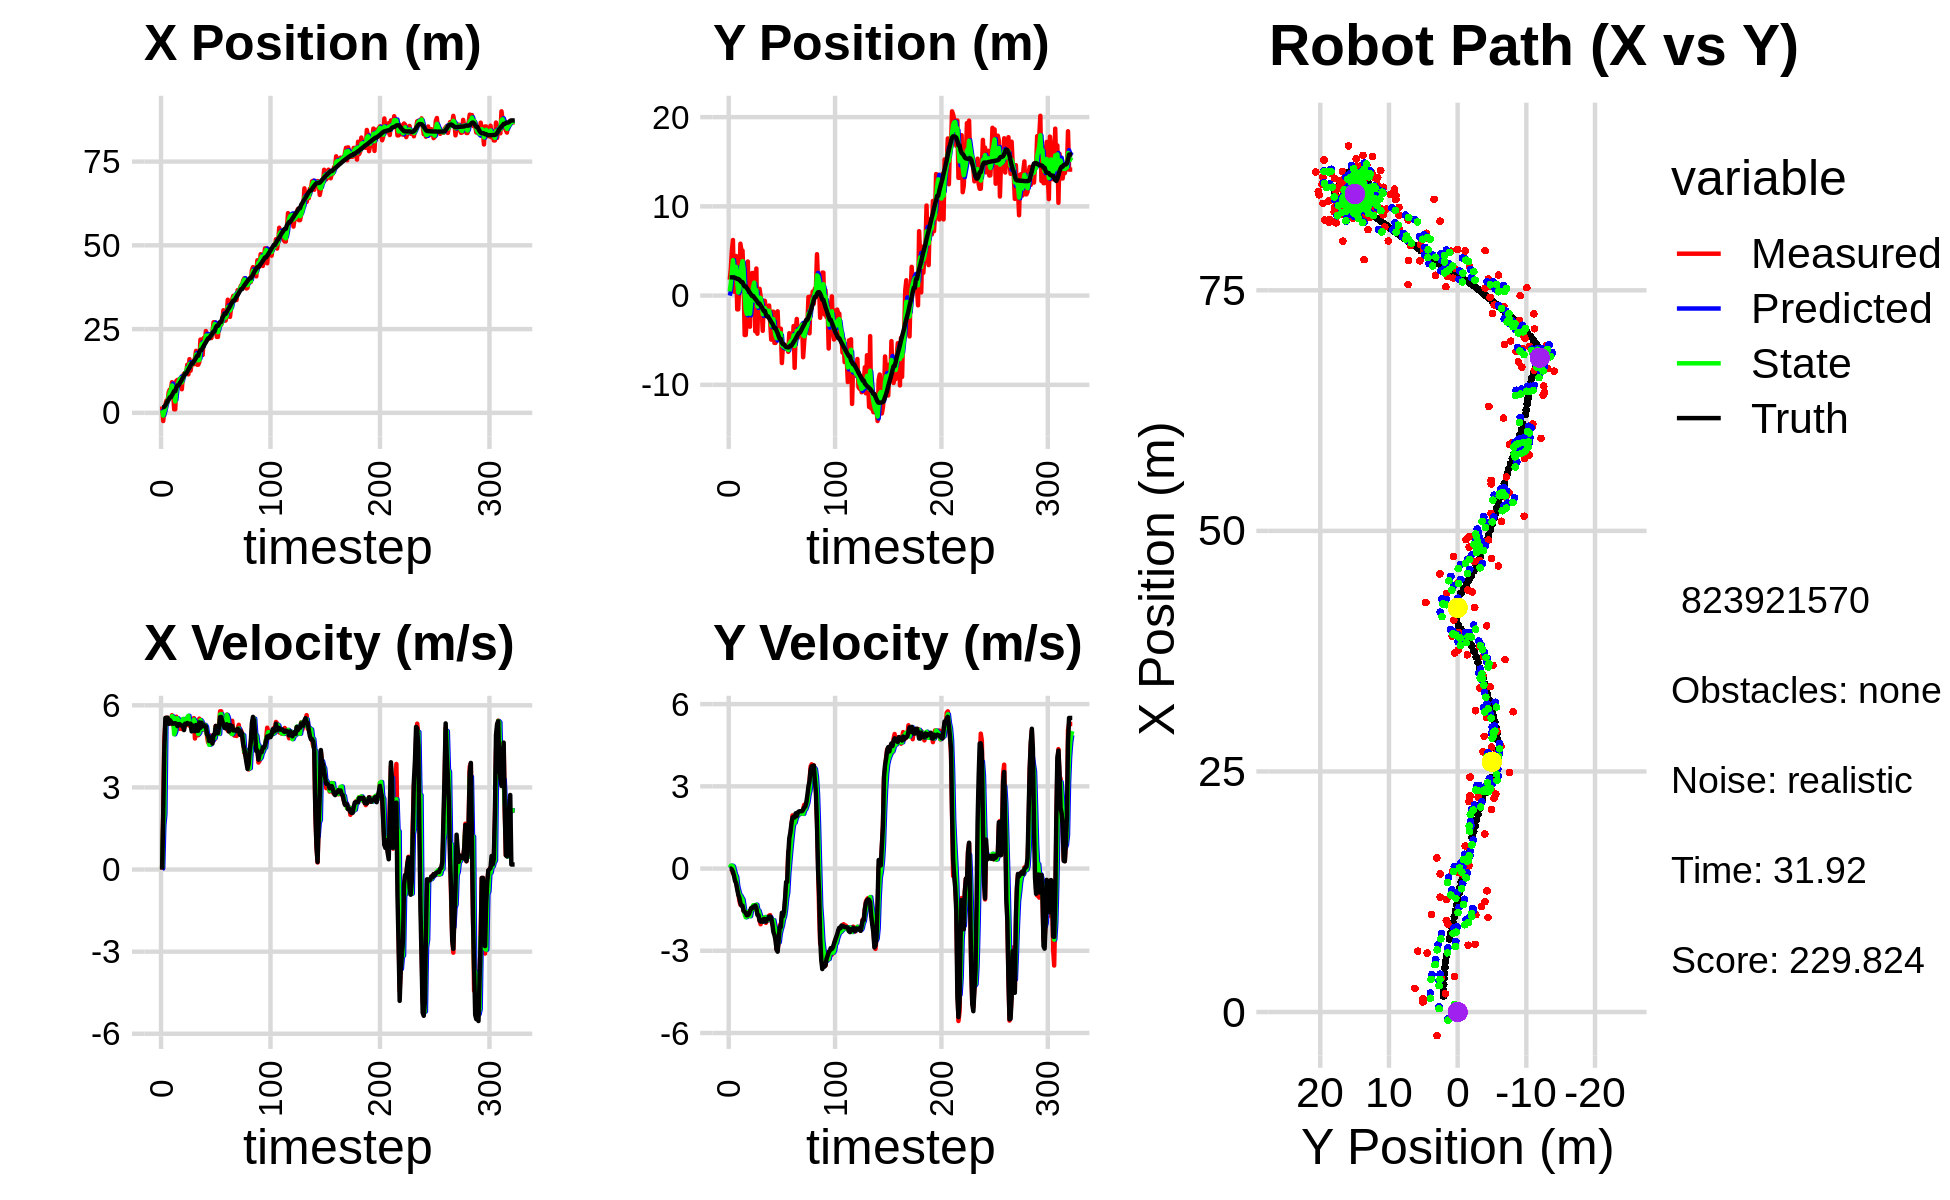

The file beside this chart, header and first rows:
0.000000000000000000e+00, 0.000000000000000000e+00, 0.000000000000000000e+00, 0.000000000000000000e+00, 0.000000000000000000e+00, 0.000000000000000000e+00, 0.000000000000000000e+00, 0.000000000000000000e+00, 0.000000000000000000e+00, 0.000000000000000000e+00, 0.000000000000000000e+00, 0.000000000000000000e+00, 1.652706265227974258e+00, 2.047150612658037439e+00, 0.000000000000000000e+00, 0.000000000000000000e+00, 0.000000000000000000e+00, -4.824500356335192919e-04
1.900500401654986238e+00, 1.779237985251344245e+00, 0.000000000000000000e+00, 0.000000000000000000e+00, 0.000000000000000000e+00, 0.000000000000000000e+00, 0.000000000000000000e+00, 0.000000000000000000e+00, 7.667924277294020374e-01, 4.739644256820157997e-01, 5.053160221300636440e-02, 3.068613355642205512e-02, 1.652706265227974258e+00, 2.047150612658037439e+00, 0.000000000000000000e+00, 0.000000000000000000e+00, 0.000000000000000000e+00, -4.413420392666012049e-04
-2.448321700598616424e+00, 3.000496444822655207e+00, 1.994999328602530486e+00, 1.642528920458832722e-03, 7.718455879507026829e-01, 4.770330390376579799e-01, 5.053160221300636440e-02, 3.068613355642205512e-02, -8.381396985638864816e-01, 1.392901126298657255e+00, 1.579029515728259669e+00, 1.052258276175799395e-01, 1.655998349053131591e+00, 2.047150727826282157e+00, 2.000000000000000000e+00, 1.000000000000000021e-03, 2.000000000000000000e+00, -8.233228581957519054e-04
1.386308013966485397e+00, 5.043731302211912570e+00, 4.696919044731249215e+00, -2.758148088395590003e-02, -6.802367469910605147e-01, 1.403423709060415359e+00, 1.579029515728259669e+00, 1.052258276175799395e-01, 3.467830779547930176e-01, 2.703601129016249160e+00, 2.031819450533550508e+00, 1.047820166739001080e-01, 1.792453884863750124e+00, 2.047190040312610204e+00, 4.400000000000000355e+00, -3.599999999999999728e-02, 4.400000095367431641e+00, 5.872182082384824753e-03
2.459882557564963435e+00, 6.231024676825474451e+00, 5.374434552612930460e+00, -1.660743231104719053e-01, 5.499650230081480906e-01, 2.714079330683639046e+00, 2.031819450533550508e+00, 1.047820166739001080e-01, 1.432287859752823245e+00, 3.967714791277253017e+00, 5.380788721627514093e+00, 7.943705454907998287e-02, 2.220195889349242613e+00, 2.044751101683780270e+00, 5.541000000000000369e+00, -1.189999999999999947e-01, 5.541999816894531250e+00, 3.089096955955028534e-02
3.687458455343570751e+00, 4.350357548468914981e-01, 5.547352351911783330e+00, -1.714176213107165558e-01, 1.970366731915574654e+00, 3.975658496732160874e+00, 5.380788721627514093e+00, 7.943705454907998287e-02, 2.745264501207993479e+00, 2.696269393387327185e+00, 5.326524492418101886e+00, -8.047939667927841989e-02, 2.848919034122882277e+00, 2.026747037576133614e+00, 5.488000000000000433e+00, -2.710000000000000187e-01, 5.494999885559082031e+00, 3.089096955955028534e-02
3.527462668253145139e+00, 2.392393037107470199e+00, 5.360506942698971322e+00, -3.191615393193280581e-01, 3.277916950449803579e+00, 2.688221453719399356e+00, 5.326524492418101886e+00, -8.047939667927841989e-02, 3.395017260000143811e+00, 2.576571776886032783e+00, 5.354443867634762100e+00, -2.156841873688603028e-01, 3.480457425351130230e+00, 1.990781767476283992e+00, 5.549000000000000377e+00, -4.500000000000000111e-01, 5.566999912261962891e+00, 5.946922674775123596e-02
6.123631357633968264e+00, 4.436655862959169028e+00, 5.488693235323387043e+00, -5.171225142051345536e-01, 3.930461646763620198e+00, 2.555003358149146919e+00, 5.354443867634762100e+00, -2.156841873688603028e-01, 4.933154360868003963e+00, 3.222240836381683682e+00, 5.409290062161011825e+00, -3.046541967844714205e-01, 4.002796292193371741e+00, 1.945066078127115405e+00, 5.320000000000000284e+00, -5.350000000000000311e-01, 5.346000194549560547e+00, 9.393866360187530518e-02
6.937973856909551706e+00, -1.540832177810344872e+00, 5.325376235167214034e+00, -6.751239008900432603e-01, 5.474083367084105589e+00, 3.191775416703236612e+00, 5.409290062161011825e+00, -3.046541967844714205e-01, 6.153938643753656734e+00, 1.486983181589322855e+00, 5.369834443347898834e+00, -6.416615619545169569e-01, 4.621463894551922635e+00, 1.868985041306765682e+00, 5.461999999999999744e+00, -7.560000000000000053e-01, 5.513999938964843750e+00, 1.261021792888641357e-01
6.937973856909551706e+00, -1.540832177810344872e+00, 5.339874028009634621e+00, -8.619892681309190285e-01, 6.690922088088446351e+00, 1.422817025393871226e+00, 5.369834443347898834e+00, -6.416615619545169569e-01, 6.802769216558573362e+00, 3.519680801637015133e-01, 5.363621477305356322e+00, -8.020948635885697398e-01, 4.621463894551922635e+00, 1.868985041306765682e+00, 5.407000000000000028e+00, -9.509999999999999565e-01, 5.489999771118164062e+00, 1.600444018840789795e-01
9.136038422460019959e+00, 1.429604365137254973e+00, 5.638023425648190035e+00, -1.159408614296527640e+00, 7.339131364289109172e+00, 2.717585938048445171e-01, 5.363621477305356322e+00, -8.020948635885697398e-01, 8.163400066567062296e+00, 6.780421486154015742e-01, 5.603295999222322799e+00, -9.452239986121846460e-01, 5.245060086105757691e+00, 1.769622786461910957e+00, 5.331000000000000405e+00, -1.060000000000000053e+00, 5.434999942779541016e+00, 2.028136402368545532e-01
6.327026068913721879e+00, 5.818516656289244970e+00, 5.520233301853789243e+00, -1.320606540776686932e+00, 8.723729666489294488e+00, 5.835197487541831096e-01, 5.603295999222322799e+00, -9.452239986121846460e-01, 7.611881818541397671e+00, 2.452715207545561160e+00, 5.569404116494069079e+00, -9.906395034350783391e-01, 5.857715725973975829e+00, 1.645952148719773911e+00, 5.325000000000000178e+00, -1.252999999999999892e+00, 5.471000194549560547e+00, 2.348169833421707153e-01
1.049176335375259006e+00, 5.046852066613739751e+00, 5.133657844627205868e+00, -1.301219879460355555e+00, 8.168822230190803779e+00, 2.353651257202053149e+00, 5.569404116494069079e+00, -9.906395034350783391e-01, 4.925114532822008506e+00, 3.311504545821459367e+00, 4.940803638205505166e+00, -1.064529768238703600e+00, 6.469875454598434494e+00, 1.501199200254972332e+00, 5.342999999999999972e+00, -1.354999999999999982e+00, 5.512000083923339844e+00, 2.482403367757797241e-01
1.049176335375259006e+00, 5.046852066613739751e+00, 5.133657844627205868e+00, -1.301219879460355555e+00, 5.419194896642559378e+00, 3.205051568997589140e+00, 4.940803638205505166e+00, -1.064529768238703600e+00, 3.398544307862068514e+00, 3.859678886835563372e+00, 5.045090837408260143e+00, -1.126970909726632941e+00, 6.469875454598434494e+00, 1.501199200254972332e+00, 5.342999999999999972e+00, -1.354999999999999982e+00, 5.512000083923339844e+00, 2.482403367757797241e-01
9.521475910770906381e+00, 1.647069349279639106e+00, 5.582331056153384097e+00, -1.540538768818417337e+00, 3.903053391602894440e+00, 3.746981795862899922e+00, 5.045090837408260143e+00, -1.126970909726632941e+00, 6.467977646798992453e+00, 2.983470684491054570e+00, 5.526585235822791375e+00, -1.386612049100055533e+00, 7.581945538515058480e+00, 1.206766201348159484e+00, 5.325000000000000178e+00, -1.546000000000000041e+00, 5.545000076293945312e+00, 2.692649364471435547e-01
9.824184775038926176e+00, -4.416837499138932088e+00, 5.334129556451685517e+00, -1.586281031801191066e+00, 7.020636170381271413e+00, 2.844809479581049239e+00, 5.526585235822791375e+00, -1.386612049100055533e+00, 8.307964185680530633e+00, 2.327573224907273364e-01, 5.526070685567782803e+00, -1.658078188056011149e+00, 8.188711285212932012e+00, 1.027182771734228339e+00, 5.240000000000000213e+00, -1.578000000000000069e+00, 5.472000122070312500e+00, 2.890544235706329346e-01
9.824184775038926176e+00, -4.416837499138932088e+00, 5.395706410215255211e+00, -1.645366527780864452e+00, 8.860571254237308736e+00, 6.694950368512619931e-02, 5.526070685567782803e+00, -1.658078188056011149e+00, 9.304191293558231379e+00, -1.540840168473918137e+00, 5.427122716519022561e+00, -1.776641489801572105e+00, 8.188711285212932012e+00, 1.027182771734228339e+00, 5.309999999999999609e+00, -1.616000000000000103e+00, 5.551000118255615234e+00, 2.959826886653900146e-01
1.011492943724363158e+01, -2.649540350339247841e+00, 5.139397411280764771e+00, -1.654024504452412003e+00, 9.846903565210133991e+00, -1.718504317454075281e+00, 5.427122716519022561e+00, -1.776641489801572105e+00, 9.948858111118969560e+00, -2.049317348028799390e+00, 5.415921839187157971e+00, -1.743735742447649395e+00, 8.795883297684754965e+00, 8.423224224220046130e-01, 5.312999999999999723e+00, -1.707999999999999963e+00, 5.580999851226806641e+00, 3.113642334938049316e-01
1.014678955104505675e+01, 3.822001292084550528e+00, 5.408727698470138456e+00, -1.747432647418442953e+00, 1.049045029503768589e+01, -2.223690922273564574e+00, 5.415921839187157971e+00, -1.743735742447649395e+00, 1.033329938086278865e+01, -5.526370342078035236e-02, 5.408338968713305661e+00, -1.579694877448111878e+00, 9.304596066517333952e+00, 6.801951666355602333e-01, 5.267000000000000348e+00, -1.699000000000000066e+00, 5.534999847412109375e+00, 3.124911487102508545e-01
7.039661765085654110e+00, -2.557257339995846479e+00, 5.136578247491027760e+00, -1.659507563714854639e+00, 1.087413327773411886e+01, -2.132331911655915568e-01, 5.408338968713305661e+00, -1.579694877448111878e+00, 9.071830507006056976e+00, -1.056593203939501624e+00, 5.344240062970527561e+00, -1.676725624822664962e+00, 9.910490154709957977e+00, 4.841328395124298578e-01, 5.262999999999999901e+00, -1.661000000000000032e+00, 5.518000125885009766e+00, 3.124911487102508545e-01
1.095656043249363698e+01, -3.486435696963930297e+00, 5.464984186061802696e+00, -1.675292440708913588e+00, 9.606254513303110087e+00, -1.224265766421768209e+00, 5.344240062970527561e+00, -1.676725624822664962e+00, 1.021661891163859970e+01, -2.035705993425934945e+00, 5.499731393014481107e+00, -1.737469386969256790e+00, 1.051498806470867819e+01, 2.962629343261937720e-01, 5.245000000000000107e+00, -1.558000000000000052e+00, 5.472000122070312500e+00, 2.974553406238555908e-01
1.169209992856318259e+01, 1.596598222045551241e+00, 5.138495796507507762e+00, -1.496585273511315650e+00, 1.076659205094004790e+01, -2.209452932122860425e+00, 5.499731393014481107e+00, -1.737469386969256790e+00, 1.116953240689404403e+01, -8.371855005624095902e-01, 5.472218339423468692e+00, -1.527045238409221461e+00, 1.111446774004230420e+01, 1.200826901193921825e-01, 5.094000000000000306e+00, -1.445999999999999952e+00, 5.296000003814697266e+00, 2.834097743034362793e-01
1.193967491410162118e+01, 2.533584310543664841e+00, 5.479924086806755135e+00, -1.494265723612081542e+00, 1.171675424083639072e+01, -9.898900244033317364e-01, 5.472218339423468692e+00, -1.527045238409221461e+00, 1.181857919142465718e+01, 2.749667921021790029e-01, 5.479825029248561741e+00, -1.416551563539463432e+00, 1.170810711380294755e+01, -4.522089810008096677e-02, 5.325999999999999623e+00, -1.455000000000000071e+00, 5.520999908447265625e+00, 2.662080526351928711e-01
1.193967491410162118e+01, 2.533584310543664841e+00, 5.273673430888698554e+00, -1.386931250348847122e+00, 1.236656169434951380e+01, 1.333116357482326542e-01, 5.479825029248561741e+00, -1.416551563539463432e+00, 1.215260716417048670e+01, 9.953953000744464319e-01, 5.451234026682527656e+00, -1.340245630262010046e+00, 1.170810711380294755e+01, -4.522089810008096677e-02, 5.304000000000000270e+00, -1.391999999999999904e+00, 5.484000205993652344e+00, 2.571680843830108643e-01
1.435468423388226533e+01, 2.534064961979121566e+00, 5.519233373046345648e+00, -1.424099996304352578e+00, 1.269773056683873946e+01, 8.613707370482454051e-01, 5.451234026682527656e+00, -1.340245630262010046e+00, 1.344939239509634810e+01, 1.459247632026132280e+00, 5.564119456513974882e+00, -1.334979371459815489e+00, 1.231917202449310977e+01, -2.066324220645890108e-01, 5.352999999999999758e+00, -1.389000000000000012e+00, 5.530000209808349609e+00, 2.525171935558319092e-01
1.148196685286633034e+01, -4.001787707671336847e+00, 5.399969282063085352e+00, -1.373869007712157364e+00, 1.400580434074774594e+01, 1.325749694880150820e+00, 5.564119456513974882e+00, -1.334979371459815489e+00, 1.281087169079270005e+01, -5.869050639081108134e-01, 5.618006538932761806e+00, -1.492508014034076069e+00, 1.293349087205031900e+01, -3.650935154616288814e-01, 5.318999999999999950e+00, -1.346999999999999975e+00, 5.486999988555908203e+00, 2.491358518600463867e-01
1.601971924265278346e+01, 3.036383106772176710e+00, 5.251693144765829047e+00, -1.336144350593710950e+00, 1.337267234468597543e+01, -7.361558653115184425e-01, 5.618006538932761806e+00, -1.492508014034076069e+00, 1.459283422351331083e+01, 6.214031491847885613e-01, 5.313659420417068624e+00, -1.318022415190618357e+00, 1.354547321822611217e+01, -5.212300284150508389e-01, 5.323999999999999844e+00, -1.433999999999999941e+00, 5.513999938964843750e+00, 2.491358518600463867e-01
1.258875107745108046e+01, -4.273567246070676617e+00, 5.259876601527151863e+00, -1.501531165645214383e+00, 1.512420016555501689e+01, 4.896009076657267256e-01, 5.313659420417068624e+00, -1.318022415190618357e+00, 1.394104914351376578e+01, -1.224357413025062957e+00, 5.288547237985257610e+00, -1.528864187319307177e+00, 1.415803158260225381e+01, -6.939304330424841405e-01, 5.328000000000000291e+00, -1.691999999999999948e+00, 5.591000080108642578e+00, 2.780727744102478027e-01
1.463309089860999102e+01, 7.633238569195511802e-01, 5.127757180660934111e+00, -1.660784410119195975e+00, 1.446990386731229172e+01, -1.377243831756993719e+00, 5.288547237985257610e+00, -1.528864187319307177e+00, 1.455015942787133021e+01, -6.127567769402830766e-01, 5.137344724893016412e+00, -1.533937587280642001e+00, 1.475874912755432611e+01, -8.899982429504919024e-01, 5.046000000000000263e+00, -1.695999999999999952e+00, 5.322999954223632812e+00, 3.132196962833404541e-01
1.463309089860999102e+01, 7.633238569195511802e-01, 5.355685313514547907e+00, -1.897830509638265717e+00, 1.506389390036063247e+01, -7.661505356683473433e-01, 5.137344724893016412e+00, -1.533937587280642001e+00, 1.488071641252290789e+01, -2.270522596022215289e-01, 5.151092191013711741e+00, -1.664070159499042578e+00, 1.475874912755432611e+01, -8.899982429504919024e-01, 5.259000000000000341e+00, -1.895999999999999908e+00, 5.591000080108642578e+00, 3.405520319938659668e-01
1.451429480299237262e+01, -4.219536619064384597e-02, 5.531821450795385786e+00, -2.031354700735636953e+00, 1.539582563162427853e+01, -3.934592755521257867e-01, 5.151092191013711741e+00, -1.664070159499042578e+00, 1.498311782961260086e+01, -2.771393273152150116e-01, 5.475852030016881145e+00, -1.827492340543035665e+00, 1.535416996449527538e+01, -1.101633356181769274e+00, 5.248000000000000220e+00, -1.937000000000000055e+00, 5.593999862670898438e+00, 3.519259691238403320e-01
1.634505790474899456e+01, -1.565977976191572862e+00, 4.787081410706115037e+00, -1.776256462871372399e+00, 1.553070303261428897e+01, -4.598885613695186114e-01, 5.475852030016881145e+00, -1.827492340543035665e+00, 1.585731851879344312e+01, -8.553899971134748537e-01, 5.397814521125815723e+00, -1.832634092475233567e+00, 1.585715687262920426e+01, -1.286222503687389551e+00, 5.051000000000000156e+00, -1.875999999999999890e+00, 5.388999938964843750e+00, 3.553049862384796143e-01
1.850345838091645945e+01, -3.945815847430108825e+00, 5.148359311316195175e+00, -1.891989129523968804e+00, 1.639709997090602300e+01, -1.038653406360998233e+00, 5.397814521125815723e+00, -1.832634092475233567e+00, 1.736513382259431282e+01, -2.083247818041914279e+00, 5.215633687562162280e+00, -1.937735016557494916e+00, 1.644079792480608049e+01, -1.502651021503680795e+00, 5.278999999999999915e+00, -1.939999999999999947e+00, 5.624000072479248047e+00, 3.521735370159149170e-01
1.436900722985718737e+01, -5.794250226983773677e-01, 4.905469512485002070e+00, -1.781664510686288505e+00, 1.788669719135052816e+01, -2.277021319697663859e+00, 5.215633687562162280e+00, -1.937735016557494916e+00, 1.621415482545058850e+01, -1.663787124707360565e+00, 5.288811105972717641e+00, -1.819787096096048717e+00, 1.704353725932637786e+01, -1.723930643195732193e+00, 5.070999999999999730e+00, -1.840000000000000080e+00, 5.394000053405761719e+00, 3.483851850032806396e-01
1.436900722985718737e+01, -5.794250226983773677e-01, 4.905469512485002070e+00, -1.781664510686288505e+00, 1.674303593604786045e+01, -1.845765834316965393e+00, 5.288811105972717641e+00, -1.819787096096048717e+00, 1.566608770816716856e+01, -1.390418856640178724e+00, 4.946748576336221781e+00, -1.768280106901700899e+00, 1.704353725932637786e+01, -1.723930643195732193e+00, 5.070999999999999730e+00, -1.840000000000000080e+00, 5.394000053405761719e+00, 3.483851850032806396e-01
1.518362605591917358e+01, -1.643520609327179027e+00, 5.512880510724826877e+00, -1.980987165641102665e+00, 1.616076256580079118e+01, -1.567246867330348792e+00, 4.946748576336221781e+00, -1.768280106901700899e+00, 1.574920876753604304e+01, -1.600259125094150914e+00, 5.008595465734749119e+00, -1.870040854653294282e+00, 1.813991940021605132e+01, -2.119922683341896708e+00, 5.373999999999999666e+00, -1.935999999999999943e+00, 5.711999893188476562e+00, 3.449693620204925537e-01
2.185825383680711909e+01, -1.669752405438027720e+00, 5.309214266455026809e+00, -1.914936154474778940e+00, 1.625006831410951946e+01, -1.787263210559480342e+00, 5.008595465734749119e+00, -1.870040854653294282e+00, 1.879153000281731423e+01, -1.746291033497563872e+00, 5.458260590139627055e+00, -1.888014926380122693e+00, 1.874592793007131419e+01, -2.338028954035037188e+00, 5.176999999999999602e+00, -1.836999999999999966e+00, 5.493000030517578125e+00, 3.461588919162750244e-01
2.185825383680711909e+01, -1.669752405438027720e+00, 5.389347453877639360e+00, -1.868301361628936563e+00, 1.933735606183127587e+01, -1.935092526135576030e+00, 5.458260590139627055e+00, -1.888014926380122693e+00, 2.051131599165397290e+01, -1.839367766025787887e+00, 5.400419780972814721e+00, -1.871757376188402766e+00, 1.874592793007131419e+01, -2.338028954035037188e+00, 5.363999999999999879e+00, -1.842999999999999972e+00, 5.671999931335449219e+00, 3.337012231349945068e-01
1.725468218287035427e+01, -1.112957642668869207e+00, 5.105650900049387708e+00, -1.715029612453843333e+00, 2.105135796975125473e+01, -2.026543503644627986e+00, 5.400419780972814721e+00, -1.871757376188402766e+00, 1.932122239673789466e+01, -1.694613061699644208e+00, 5.128170486945742290e+00, -1.773946215241420488e+00, 1.935567104799284976e+01, -2.548967406788140710e+00, 5.233999999999999986e+00, -1.752999999999999892e+00, 5.519999980926513672e+00, 3.240660727024078369e-01
2.233099019533390717e+01, -2.984837488280766671e+00, 5.143532937009592132e+00, -1.699398700168052612e+00, 1.983403944543247022e+01, -1.872007683223786190e+00, 5.128170486945742290e+00, -1.773946215241420488e+00, 2.099641132702372559e+01, -2.269302635001735347e+00, 5.147731382831223002e+00, -1.768387333297316344e+00, 1.996271336033411004e+01, -2.752363727982620301e+00, 5.280000000000000249e+00, -1.756000000000000005e+00, 5.564000129699707031e+00, 3.191039264202117920e-01
2.106353107068493458e+01, -4.934809015461006254e+00, 5.298253368990291534e+00, -1.850150023520939602e+00, 2.151118446530684736e+01, -2.446141368331467003e+00, 5.147731382831223002e+00, -1.768387333297316344e+00, 2.130180871101071460e+01, -3.341203000122062505e+00, 5.280923789678681146e+00, -1.872694669838504522e+00, 2.056917202445275095e+01, -2.954270884948455134e+00, 5.250000000000000000e+00, -1.804999999999999938e+00, 5.552000045776367188e+00, 3.359619379043579102e-01
2.441884410364557922e+01, -1.805593178313600111e+00, 5.144710192246713554e+00, -2.036184164894203619e+00, 2.182990108997858414e+01, -3.528472467105912891e+00, 5.280923789678681146e+00, -1.872694669838504522e+00, 2.303000341832529330e+01, -2.914657549521743274e+00, 5.220317323801756615e+00, -1.903851740017267424e+00, 2.107011806914524854e+01, -3.132202193737188889e+00, 5.224000000000000199e+00, -2.004999999999999893e+00, 5.596000194549560547e+00, 3.768649697303771973e-01
2.248005604765574006e+01, -1.806325243321923235e+00, 4.888079045893721997e+00, -1.934614152804871479e+00, 2.355203515070546771e+01, -3.105042723523470105e+00, 5.220317323801756615e+00, -1.903851740017267424e+00, 2.306965947612118129e+01, -2.639896965802971174e+00, 4.928291075224374040e+00, -1.883906209939110621e+00, 2.166375553599155523e+01, -3.372337864450838385e+00, 4.943999999999999950e+00, -2.310999999999999943e+00, 5.458000183105468750e+00, 3.768649697303771973e-01
2.223966118109566992e+01, -5.304098533234339108e+00, 4.645705296036611642e+00, -2.220275890708745425e+00, 2.356248858364361709e+01, -2.828287586796882191e+00, 4.928291075224374040e+00, -1.883906209939110621e+00, 2.292590130483221955e+01, -3.725499476739701166e+00, 4.884656871563864300e+00, -2.107228705773003252e+00, 2.222845852367972341e+01, -3.644182727831573931e+00, 4.892000000000000348e+00, -2.426000000000000156e+00, 5.460999965667724609e+00, 4.458281695842742920e-01
2.223966118109566992e+01, -5.304098533234339108e+00, 4.580245691946612574e+00, -2.447160954532375143e+00, 2.341436699198860438e+01, -3.936222347317001713e+00, 4.884656871563864300e+00, -2.107228705773003252e+00, 2.289102488951585812e+01, -4.436004500088435165e+00, 4.556574312116704384e+00, -2.303029968712575482e+00, 2.222845852367972341e+01, -3.644182727831573931e+00, 4.692000000000000171e+00, -2.604000000000000092e+00, 5.366000175476074219e+00, 4.906986951828002930e-01
2.304952180339919465e+01, -4.911453889185789734e+00, 4.896409445828052043e+00, -2.939505935810060588e+00, 2.334668232072752758e+01, -4.666307496959692713e+00, 4.556574312116704384e+00, -2.303029968712575482e+00, 2.323636578852431711e+01, -4.771137939956684448e+00, 4.569625212753882337e+00, -2.608207989250574066e+00, 2.277360928014410746e+01, -3.938173339628825875e+00, 4.796999999999999709e+00, -2.962000000000000188e+00, 5.638000011444091797e+00, 5.406687855720520020e-01
2.232973152387357629e+01, -1.759686039226454835e+00, 4.712108359534509461e+00, -2.966253027613343640e+00, 2.369332830979970694e+01, -5.031958738881741944e+00, 4.569625212753882337e+00, -2.608207989250574066e+00, 2.306583260795189005e+01, -3.867400688039388079e+00, 4.686380375572674062e+00, -2.689670956491099663e+00, 2.322766792750632803e+01, -4.210231827163789298e+00, 4.820000000000000284e+00, -3.032999999999999918e+00, 5.695000171661376953e+00, 5.618258118629455566e-01
2.411108258329265652e+01, -4.713248462186686361e+00, 4.752789683832161494e+00, -2.658929728584481289e+00, 2.353447064550915613e+01, -4.136367783688498001e+00, 4.686380375572674062e+00, -2.689670956491099663e+00, 2.380765520184549544e+01, -4.342530614981951587e+00, 4.698504609725171477e+00, -2.690504453748850278e+00, 2.378210270413828908e+01, -4.554911659912484367e+00, 4.602999999999999758e+00, -2.572999999999999954e+00, 5.274000167846679688e+00, 5.100665688514709473e-01
2.703783810120821585e+01, -3.707095907601649643e+00, 4.752766585421024814e+00, -2.065026741956951906e+00, 2.427750566281801170e+01, -4.611581060356837014e+00, 4.698504609725171477e+00, -2.690504453748850278e+00, 2.553192143460405106e+01, -4.270487644129004501e+00, 4.828992525649981715e+00, -2.372950813193584363e+00, 2.432194435567759427e+01, -4.849885509602233746e+00, 4.926999999999999602e+00, -2.137999999999999901e+00, 5.370999813079833984e+00, 4.098807275295257568e-01
2.703783810120821585e+01, -3.707095907601649643e+00, 4.752766585421024814e+00, -2.065026741956951906e+00, 2.601482068716904905e+01, -4.507782725448363337e+00, 4.828992525649981715e+00, -2.372950813193584363e+00, 2.648714177426148808e+01, -4.212343229362248032e+00, 4.804629818866811064e+00, -2.207248866292792933e+00, 2.432194435567759427e+01, -4.849885509602233746e+00, 4.926999999999999602e+00, -2.137999999999999901e+00, 5.370999813079833984e+00, 4.098807275295257568e-01
2.490242707684553380e+01, -7.556166218471236817e+00, 5.246316156113608464e+00, -1.757912314557940059e+00, 2.696760475614816954e+01, -4.433068115991527058e+00, 4.804629818866811064e+00, -2.207248866292792933e+00, 2.601170195478118785e+01, -5.541685253142756729e+00, 5.176628558642155653e+00, -2.078982536177330864e+00, 2.548072349983619844e+01, -5.287742183795999473e+00, 5.245000000000000107e+00, -1.614000000000000101e+00, 5.487999916076660156e+00, 3.233177363872528076e-01
2.265554821447203082e+01, -5.543430053970495486e+00, 5.129592813043474919e+00, -1.615598722954560085e+00, 2.652936481064540430e+01, -5.749583506760489904e+00, 5.176628558642155653e+00, -2.078982536177330864e+00, 2.472427853473429593e+01, -5.663334585875590577e+00, 5.143603263674441095e+00, -1.856041576601791254e+00, 2.597838890534278633e+01, -5.449146316288423719e+00, 5.150000000000000355e+00, -1.743999999999999995e+00, 5.438000202178955078e+00, 3.051212728023529053e-01
2.265554821447203082e+01, -5.543430053970495486e+00, 5.068649924231143800e+00, -1.651770976670755342e+00, 2.523863886110174093e+01, -5.848938743535769369e+00, 5.143603263674441095e+00, -1.856041576601791254e+00, 2.406567037725415403e+01, -5.733912280451878729e+00, 4.998076262985130747e+00, -1.752071874002318452e+00, 2.597838890534278633e+01, -5.449146316288423719e+00, 4.980999999999999872e+00, -1.566999999999999948e+00, 5.222000122070312500e+00, 3.150275051593780518e-01
2.682484471785902258e+01, -5.567807728036487269e+00, 5.295040784010378587e+00, -1.221023857874722340e+00, 2.456547800355266631e+01, -5.909119467852110397e+00, 4.998076262985130747e+00, -1.752071874002318452e+00, 2.564798364018835031e+01, -5.772584174816443259e+00, 4.953028083346173283e+00, -1.493792245806959684e+00, 2.655698215977004395e+01, -5.632392929445692253e+00, 5.209999999999999964e+00, -1.098999999999999977e+00, 5.323999881744384766e+00, 2.266359180212020874e-01
2.629681527572227751e+01, -5.901513041552181704e+00, 5.780302989704301453e+00, -6.342893761442410794e-01, 2.614328644852296790e+01, -5.921963399397139227e+00, 4.953028083346173283e+00, -1.493792245806959684e+00, 2.619319555203219352e+01, -5.891845339431742268e+00, 5.668529484504994720e+00, -1.089807227899450615e+00, 2.714910328365187553e+01, -5.762597606511463688e+00, 5.570999999999999730e+00, -4.899999999999999911e-01, 5.592000007629394531e+00, 1.092956066131591797e-01
2.629681527572227751e+01, -5.901513041552181704e+00, 5.780302989704301453e+00, -6.342893761442410794e-01, 2.676004850048269290e+01, -6.000826062221687351e+00, 5.668529484504994720e+00, -1.089807227899450615e+00, 2.655308844099808141e+01, -5.953119244803661836e+00, 5.678816818069333472e+00, -8.733780737748677581e-01, 2.714910328365187553e+01, -5.762597606511463688e+00, 5.570999999999999730e+00, -4.899999999999999911e-01, 5.592000007629394531e+00, 1.092956066131591797e-01
2.760572671897249108e+01, -6.304280505899355624e+00, 5.349711261793919093e+00, 6.241691278844380131e-01, 2.712097012280501573e+01, -6.040457052181148256e+00, 5.678816818069333472e+00, -8.733780737748677581e-01, 2.735389613505196138e+01, -6.095421005234522127e+00, 5.373661139737172299e+00, -1.774306030249543920e-01, 2.831401741504873826e+01, -5.815436409111229388e+00, 5.418999999999999595e+00, 5.270000000000000240e-01, 5.443999767303466797e+00, -1.161482930183410645e-01
3.062739741756195500e+01, -4.213442013884748150e+00, 5.584121240932704566e+00, 6.515185426633960386e-01, 2.789126224902567941e+01, -6.113164065537017855e+00, 5.373661139737172299e+00, -1.774306030249543920e-01, 2.918957500563953289e+01, -5.409595033543658893e+00, 5.316302783090133488e+00, 2.619146821819305915e-01, 2.893300831309407073e+01, -5.737237021941355763e+00, 5.288000000000000256e+00, 1.110000000000000098e+00, 5.402999877929687500e+00, -1.161482930183410645e-01
2.753490698307595608e+01, -4.930484042831251301e+00, 5.245983686566782822e+00, 1.179738361413892322e+00, 2.972120528394854588e+01, -5.383403565325465934e+00, 5.316302783090133488e+00, 2.619146821819305915e-01, 2.872246986417965431e+01, -5.196574741609436998e+00, 5.245349002824688966e+00, 7.047112899514464956e-01, 2.953445923333554646e+01, -5.598177955276791629e+00, 5.174000000000000377e+00, 1.314000000000000057e+00, 5.337999820709228516e+00, -2.212041318416595459e-01
2.753490698307595608e+01, -4.930484042831251301e+00, 5.168062732387255664e+00, 1.548274002981079756e+00, 2.924700476446212249e+01, -5.126103612614292260e+00, 5.245349002824688966e+00, 7.047112899514464956e-01, 2.844493629565501180e+01, -5.033557735136000133e+00, 5.223909569313796020e+00, 1.105827445417095767e+00, 2.953445923333554646e+01, -5.598177955276791629e+00, 5.158999999999999808e+00, 1.639999999999999902e+00, 5.413000106811523438e+00, -2.910760045051574707e-01
2.916220492099056827e+01, -5.725471124759829777e+00, 5.658598694752916103e+00, 1.940253412740807315e+00, 2.896732725258639007e+01, -4.922974990594291000e+00, 5.223909569313796020e+00, 1.105827445417095767e+00, 2.903981732821210926e+01, -5.188783322536866471e+00, 5.650537515734568750e+00, 1.476254845674338512e+00, 3.012469017469405230e+01, -5.419230506710195350e+00, 5.307000000000000384e+00, 1.862000000000000099e+00, 5.624000072479248047e+00, -3.303230404853820801e-01
... 263 more rows
